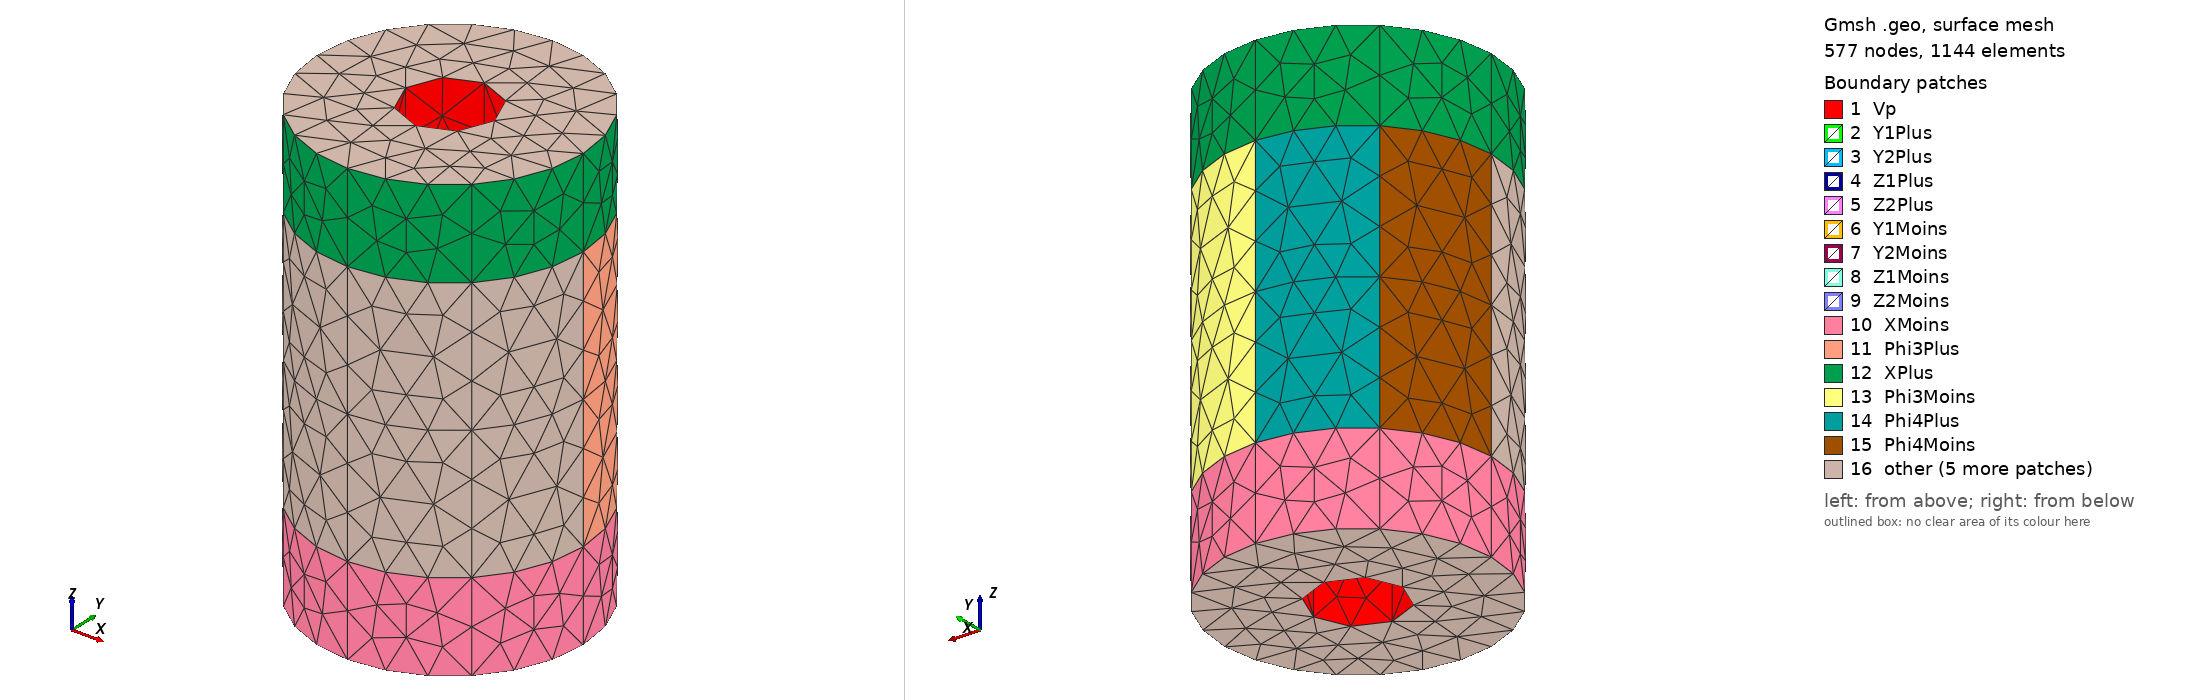

Gmsh geometry script, surface-meshed: 577 nodes, 1144 surface elements. Boundary patches (legend numbers): 1 Vp, 2 Y1Plus, 3 Y2Plus, 4 Z1Plus, 5 Z2Plus, 6 Y1Moins, 7 Y2Moins, 8 Z1Moins, 9 Z2Moins, 10 XMoins, 11 Phi3Plus, 12 XPlus, 13 Phi3Moins, 14 Phi4Plus, 15 Phi4Moins, 16 other. Left view from above one corner, right view from below the opposite corner. Legend entries are the model's physical surfaces. The drawing asked Gmsh for element sizes between 1% and 20% of the model's largest extent; the script's own settings can give other sizes.

=== cylinders.geo (drawn) ===
// Gmsh project created on Fri Aug 06 09:40:19 2021
//+
Point(1) = {1, 0, -5, 1.0};
//+
Point(2) = {1, 0, -3, 1.0};
//+
Point(3) = {1, 0, 0, 1.0};
//+
Point(4) = {1, 0, 3, 1.0};
//+
Point(5) = {1, 0, 5, 1.0};
//+
Line(1) = {1, 2};
//+
Line(2) = {2, 3};
//+
Line(3) = {3, 4};
//+
Line(4) = {4, 5};
//+
Extrude {{0, 0, 1}, {0, 0, 0}, Pi/2} {
  Curve{1}; Curve{2}; Curve{3}; Curve{4}; 
}
//+
Extrude {{0, 0, 1}, {0, 0, 0}, Pi/2} {
  Curve{5}; Curve{9}; Curve{13}; Curve{17}; 
}
//+
Extrude {{0, 0, 1}, {0, 0, 0}, Pi/2} {
  Curve{21}; Curve{25}; Curve{29}; Curve{33}; 
}
//+
Extrude {{0, 0, 1}, {0, 0, 0}, Pi/2} {
  Curve{37}; Curve{41}; Curve{45}; Curve{49}; 
}
//+
Physical Surface("Vp", 69) = {56, 40, 8, 24, 52, 20, 68, 36};
//+
Physical Surface("Y1Plus", 70) = {12};
//+
Physical Surface("Y2Plus", 71) = {16};
//+
Physical Surface("Z1Plus", 72) = {28};
//+
Physical Surface("Z2Plus", 73) = {32};
//+
Physical Surface("Y1Moins", 74) = {44};
//+
Physical Surface("Y2Moins", 75) = {48};
//+
Physical Surface("Z1Moins", 76) = {60};
//+
Physical Surface("Z2Moins", 77) = {64};
//+
Recursive Delete {
  Point{37}; 
}
//+
Recursive Delete {
  Point{37}; 
}
//+
Recursive Delete {
  Point{13}; 
}
//+
Point(54) = {3, 0, -5, 1.0};
//+
Point(55) = {3, 0, -3, 1.0};
//+
Point(56) = {3, 0, 0, 1.0};
//+
Point(57) = {3, 0, 3, 1.0};
//+
Point(58) = {3, 0, 5, 1.0};
//+
Line(68) = {54, 55};
//+
Line(69) = {55, 56};
//+
Line(70) = {56, 57};
//+
Line(71) = {57, 58};
//+
Extrude {{0, 0, 1}, {0, 0, 0}, Pi/4} {
  Curve{68}; Curve{69}; Curve{70}; Curve{71}; 
}
//+
Extrude {{0, 0, 1}, {0, 0, 0}, Pi/4} {
  Curve{78}; Curve{82}; Curve{86}; Curve{90}; 
}
//+
Extrude {{0, 0, 1}, {0, 0, 0}, Pi/4} {
  Curve{94}; Curve{98}; Curve{102}; Curve{106}; 
}
//+
Extrude {{0, 0, 1}, {0, 0, 0}, Pi/4} {
  Curve{110}; Curve{114}; Curve{118}; Curve{122}; 
}
//+
Extrude {{0, 0, 1}, {0, 0, 0}, Pi/4} {
  Curve{126}; Curve{130}; Curve{134}; Curve{138}; 
}
//+
Extrude {{0, 0, 1}, {0, 0, 0}, Pi/4} {
  Curve{142}; Curve{146}; Curve{150}; Curve{154}; 
}
//+
Extrude {{0, 0, 1}, {0, 0, 0}, Pi/4} {
  Curve{158}; Curve{162}; Curve{166}; Curve{170}; 
}
//+
Extrude {{0, 0, 1}, {0, 0, 0}, Pi/4} {
  Curve{174}; Curve{178}; Curve{182}; Curve{186}; 
}
//+
Physical Surface("XMoins", 206) = {193, 81, 97, 113, 129, 145, 161, 177};
//+
Physical Surface("XPlus", 207) = {173, 189, 205, 93, 109, 125, 141, 157};
//+
Physical Surface("Phi1Plus", 208) = {149, 153};
//+
Physical Surface("Phi1Moins", 209) = {165, 169};
//+
Physical Surface("Phi2Plus", 210) = {181, 185};
//+
Physical Surface("Phi2Moins", 211) = {197, 201};
//+
Physical Surface("Phi3Plus", 212) = {85, 89};
//+
Physical Surface("Phi3Moins", 213) = {101, 105};
//+
Physical Surface("Phi4Plus", 214) = {117, 121};
//+
Physical Surface("Phi4Moins", 215) = {133, 137};
//+
Curve Loop(1) = {188, 204, 92, 108, 124, 140, 156, 172};
//+
Curve Loop(2) = {67, 19, 35, 51};
//+
Plane Surface(206) = {1, 2};
//+
Curve Loop(3) = {111, 127, 143, 159, 175, 191, 79, 95};
//+
Curve Loop(4) = {22, 38, 54, 6};
//+
Plane Surface(207) = {3, 4};
